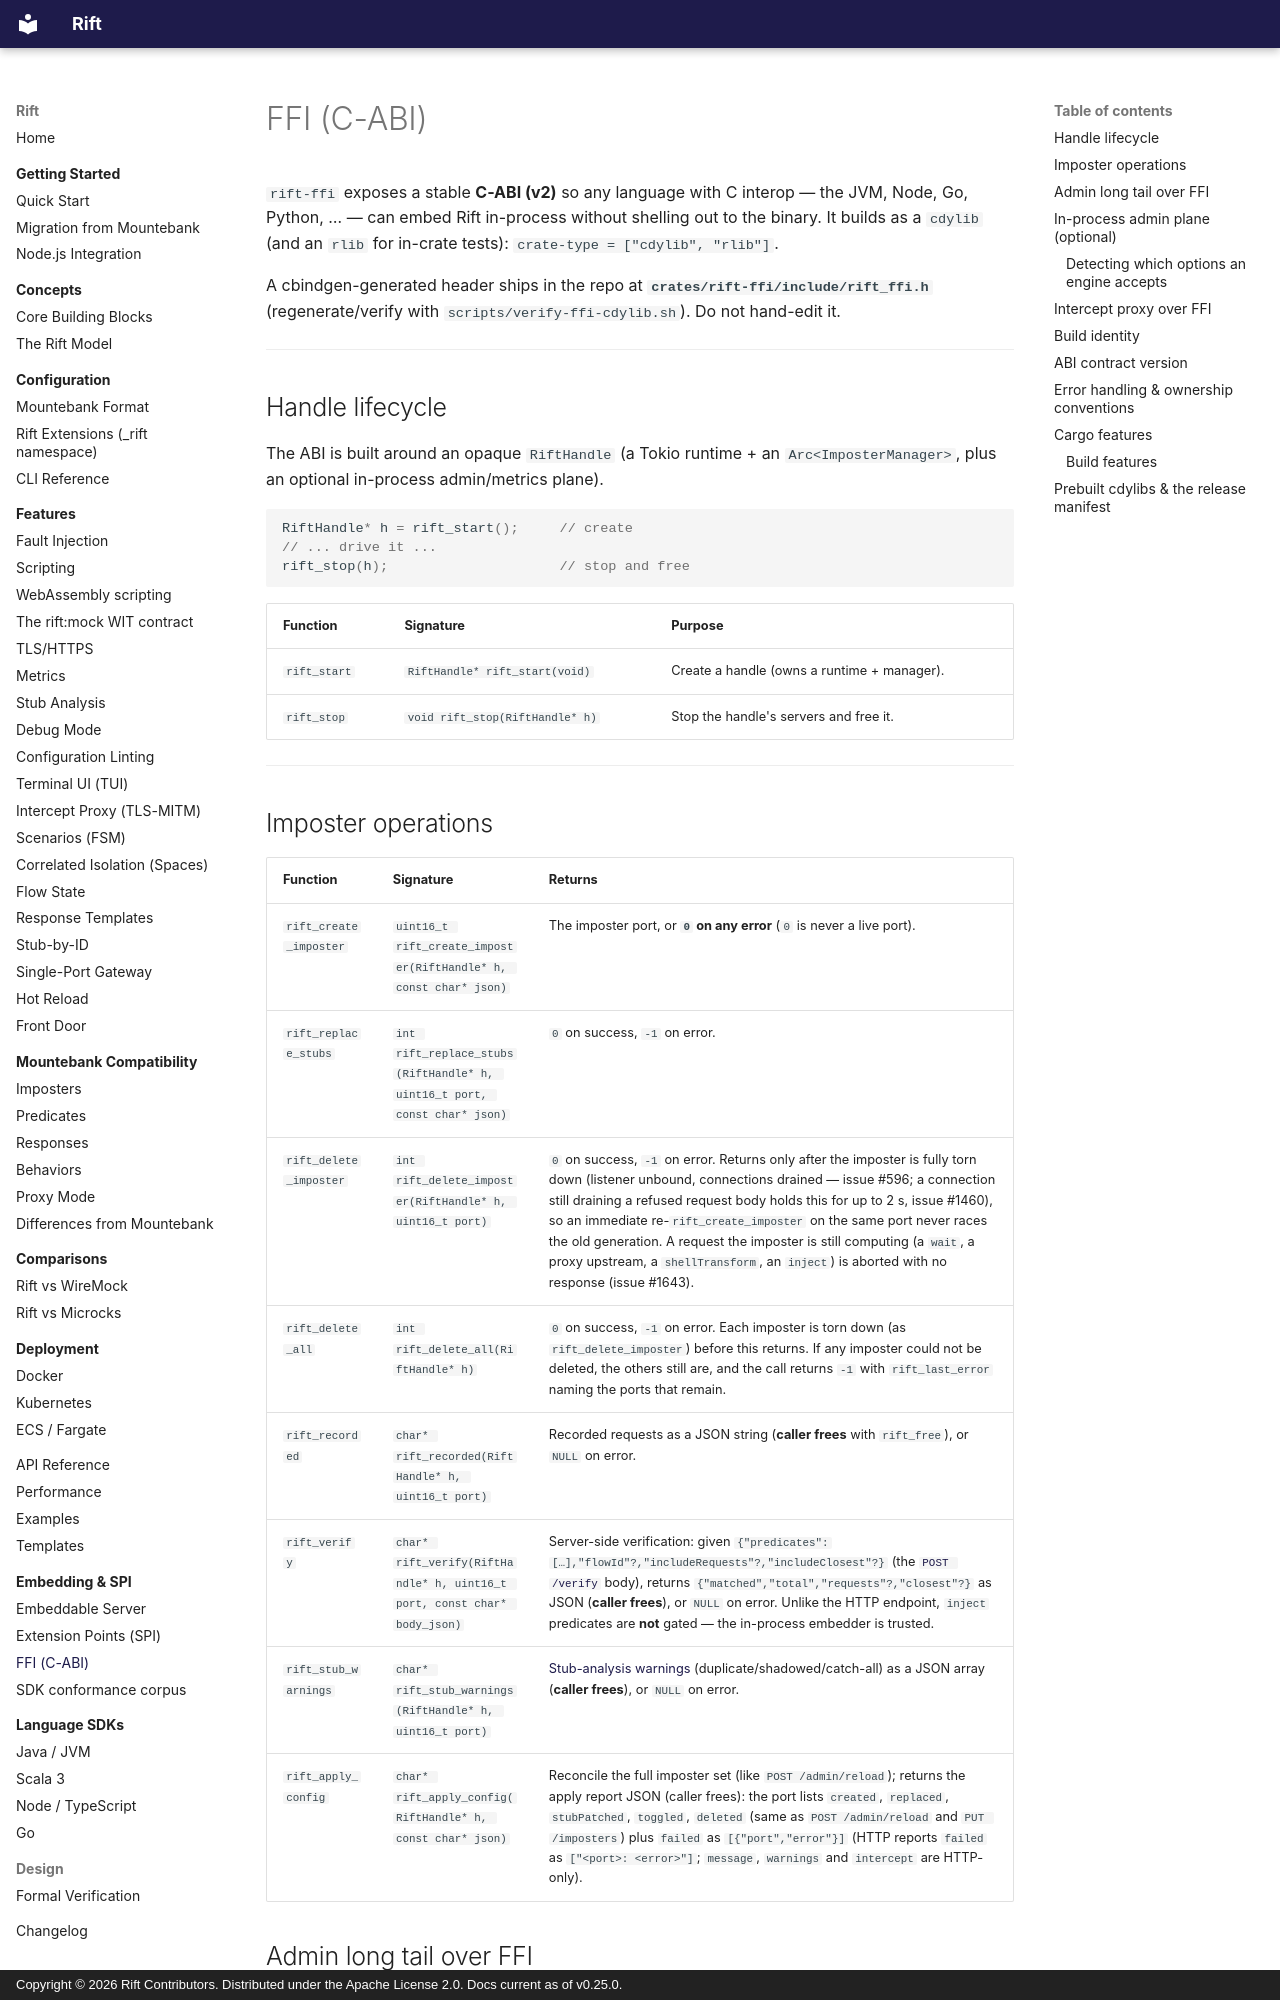

repository: achird-labs/rift · page: embedding/ffi/index.html · generator: mkdocs · copyright: Copyright © 2026 Rift Contributors. Distributed under the Apache License 2.0. Docs current as of v0.25.0.

# FFI (C-ABI)

`rift-ffi` exposes a stable **C-ABI (v2)** so any language with C interop — the JVM, Node, Go,
Python, … — can embed Rift in-process without shelling out to the binary. It builds as a `cdylib`
(and an `rlib` for in-crate tests): `crate-type = ["cdylib", "rlib"]`.

A cbindgen-generated header ships in the repo at **`crates/rift-ffi/include/rift_ffi.h`**
(regenerate/verify with `scripts/verify-ffi-cdylib.sh`). Do not hand-edit it.

---

## Handle lifecycle

The ABI is built around an opaque `RiftHandle` (a Tokio runtime + an `Arc<ImposterManager>`, plus an
optional in-process admin/metrics plane).

```c
RiftHandle* h = rift_start();     // create
// ... drive it ...
rift_stop(h);                     // stop and free
```

| Function | Signature | Purpose |
|:---------|:----------|:--------|
| `rift_start` | `RiftHandle* rift_start(void)` | Create a handle (owns a runtime + manager). |
| `rift_stop` | `void rift_stop(RiftHandle* h)` | Stop the handle's servers and free it. |

---

## Imposter operations

| Function | Signature | Returns |
|:---------|:----------|:--------|
| `rift_create_imposter` | `uint16_t rift_create_imposter(RiftHandle* h, const char* json)` | The imposter port, or **`0` on any error** (`0` is never a live port). |
| `rift_replace_stubs` | `int rift_replace_stubs(RiftHandle* h, uint16_t port, const char* json)` | `0` on success, `-1` on error. |
| `rift_delete_imposter` | `int rift_delete_imposter(RiftHandle* h, uint16_t port)` | `0` on success, `-1` on error. Returns only after the imposter is fully torn down (listener unbound, connections drained — issue #596; a connection still draining a refused request body holds this for up to 2 s, issue #1460), so an immediate re-`rift_create_imposter` on the same port never races the old generation. A request the imposter is still computing (a `wait`, a proxy upstream, a `shellTransform`, an `inject`) is aborted with no response (issue #1643). |
| `rift_delete_all` | `int rift_delete_all(RiftHandle* h)` | `0` on success, `-1` on error. Each imposter is torn down (as `rift_delete_imposter`) before this returns. If any imposter could not be deleted, the others still are, and the call returns `-1` with `rift_last_error` naming the ports that remain. |
| `rift_recorded` | `char* rift_recorded(RiftHandle* h, uint16_t port)` | Recorded requests as a JSON string (**caller frees** with `rift_free`), or `NULL` on error. |
| `rift_verify` | `char* rift_verify(RiftHandle* h, uint16_t port, const char* body_json)` | Server-side verification: given `{"predicates":[…],"flowId"?,"includeRequests"?,"includeClosest"?}` (the [`POST /verify`](../api/index.md#post-impostersportverify) body), returns `{"matched","total","requests"?,"closest"?}` as JSON (**caller frees**), or `NULL` on error. Unlike the HTTP endpoint, `inject` predicates are **not** gated — the in-process embedder is trusted. |
| `rift_stub_warnings` | `char* rift_stub_warnings(RiftHandle* h, uint16_t port)` | [Stub-analysis warnings](../features/stub-analysis.md) (duplicate/shadowed/catch-all) as a JSON array (**caller frees**), or `NULL` on error. |
| `rift_apply_config` | `char* rift_apply_config(RiftHandle* h, const char* json)` | Reconcile the full imposter set (like `POST /admin/reload`); returns the apply report JSON (caller frees): the port lists `created`, `replaced`, `stubPatched`, `toggled`, `deleted` (same as `POST /admin/reload` and `PUT /imposters`) plus `failed` as `[{"port","error"}]` (HTTP reports `failed` as `["<port>: <error>"]`; `message`, `warnings` and `intercept` are HTTP-only). |
